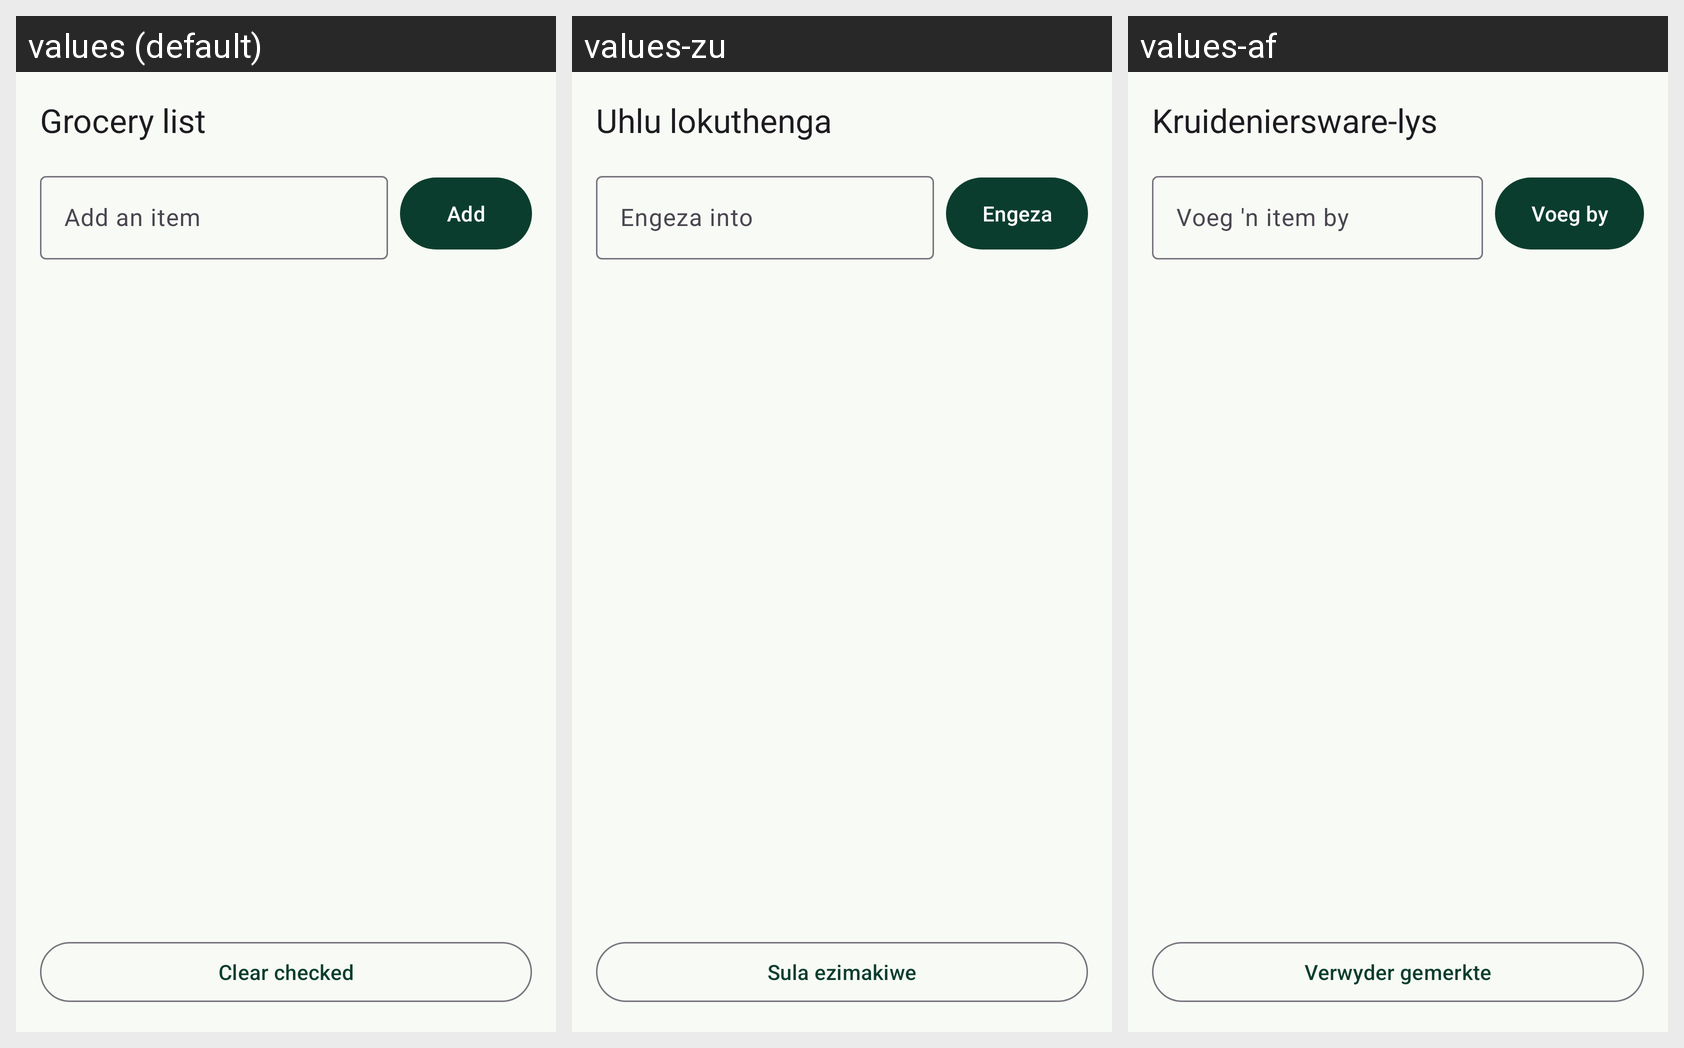

This grid shows one Android layout under several languages. Give, for every string resource on the screen, its name, the default text and each shown locale's text.
Android screen res/layout/fragment_grocery.xml rendered under 3 locales, left to right: values (default), values-zu, values-af. Device: Nexus 5 (rendered at 1080×1920; each locale shown at half size, 540×960, under a caption strip naming it); theme Theme.SpoonSage.
Strings drawn on this screen, with the default value and each locale's value (text and hints the layout hard-codes, and strings that could not be matched under every locale, appear in the picture but are not listed):

grocery_list
  values: Grocery list
  values-zu: Uhlu lokuthenga
  values-af: Kruideniersware-lys

add_an_item
  values: Add an item
  values-zu: Engeza into
  values-af: Voeg 'n item by

add
  values: Add
  values-zu: Engeza
  values-af: Voeg by

clear_checked
  values: Clear checked
  values-zu: Sula ezimakiwe
  values-af: Verwyder gemerkte
